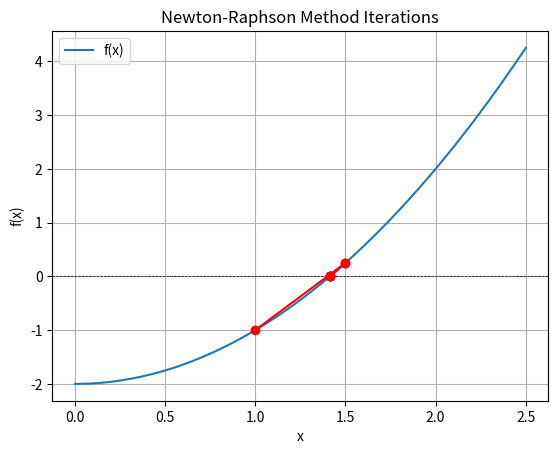

Reproduce this figure in Python.
import numpy as np
import matplotlib.pyplot as plt



def newton_raphson(f, df, x0, tol=1e-5, max_iter=100):
    """
    Newton-Raphson method for finding roots of a function.
    
    Parameters:
    f : callable
        The function for which we want to find the root.
    df : callable
        The derivative of the function f.
    x0 : float
        Initial guess for the root.
    tol : float
        Tolerance for convergence.
    max_iter : int
        Maximum number of iterations.
    
    Returns:
    float
        Approximation of the root.
    """
    x = x0
    iterations = [x0]
    for i in range(max_iter):
        fx = f(x)
        dfx = df(x)
        
        if dfx == 0:
            raise ValueError("Derivative is zero. No solution found.")
        
        x_new = x - fx / dfx


        iterations.append(x_new)
        
        if abs(x_new - x) < tol:
            return x, iterations
        
        print(f" Step: {i} -- Current approx.: {x} -- F(x): {fx} -- diff: {dfx}")
        x = x_new
        
        

    
    raise ValueError("Maximum number of iterations reached. No solution found.")

def plot_iterations(f, root, iterations):
    """
    Plot the function and the iterations of the Newton-Raphson method.
    
    Parameters:
    f : callable
        The function to plot.
    root : float
        The root found by the method.
    iterations : list
        List of x values where the iterations occurred.
    """
    x_vals = np.linspace(min(iterations) - 1, max(iterations) + 1, 400)
    y_vals = f(x_vals)
    
    plt.plot(x_vals, y_vals, label='f(x)')
    plt.axhline(0, color='black', lw=0.5, ls='--')
    
    for i in range(len(iterations) - 1):
        plt.plot([iterations[i], iterations[i + 1]], [f(iterations[i]), f(iterations[i + 1])], 'ro-')
    
    plt.title('Newton-Raphson Method Iterations')
    plt.xlabel('x')
    plt.ylabel('f(x)')
    plt.legend()
    plt.grid()
    plt.show()




if __name__ == "__main__":
    f_num = lambda x: x**2 - 2
    f_prime_num = lambda x: 2*x
    x, iterations = newton_raphson(f_num, f_prime_num, x0=1.0)
    plot_iterations(f_num,1, iterations)